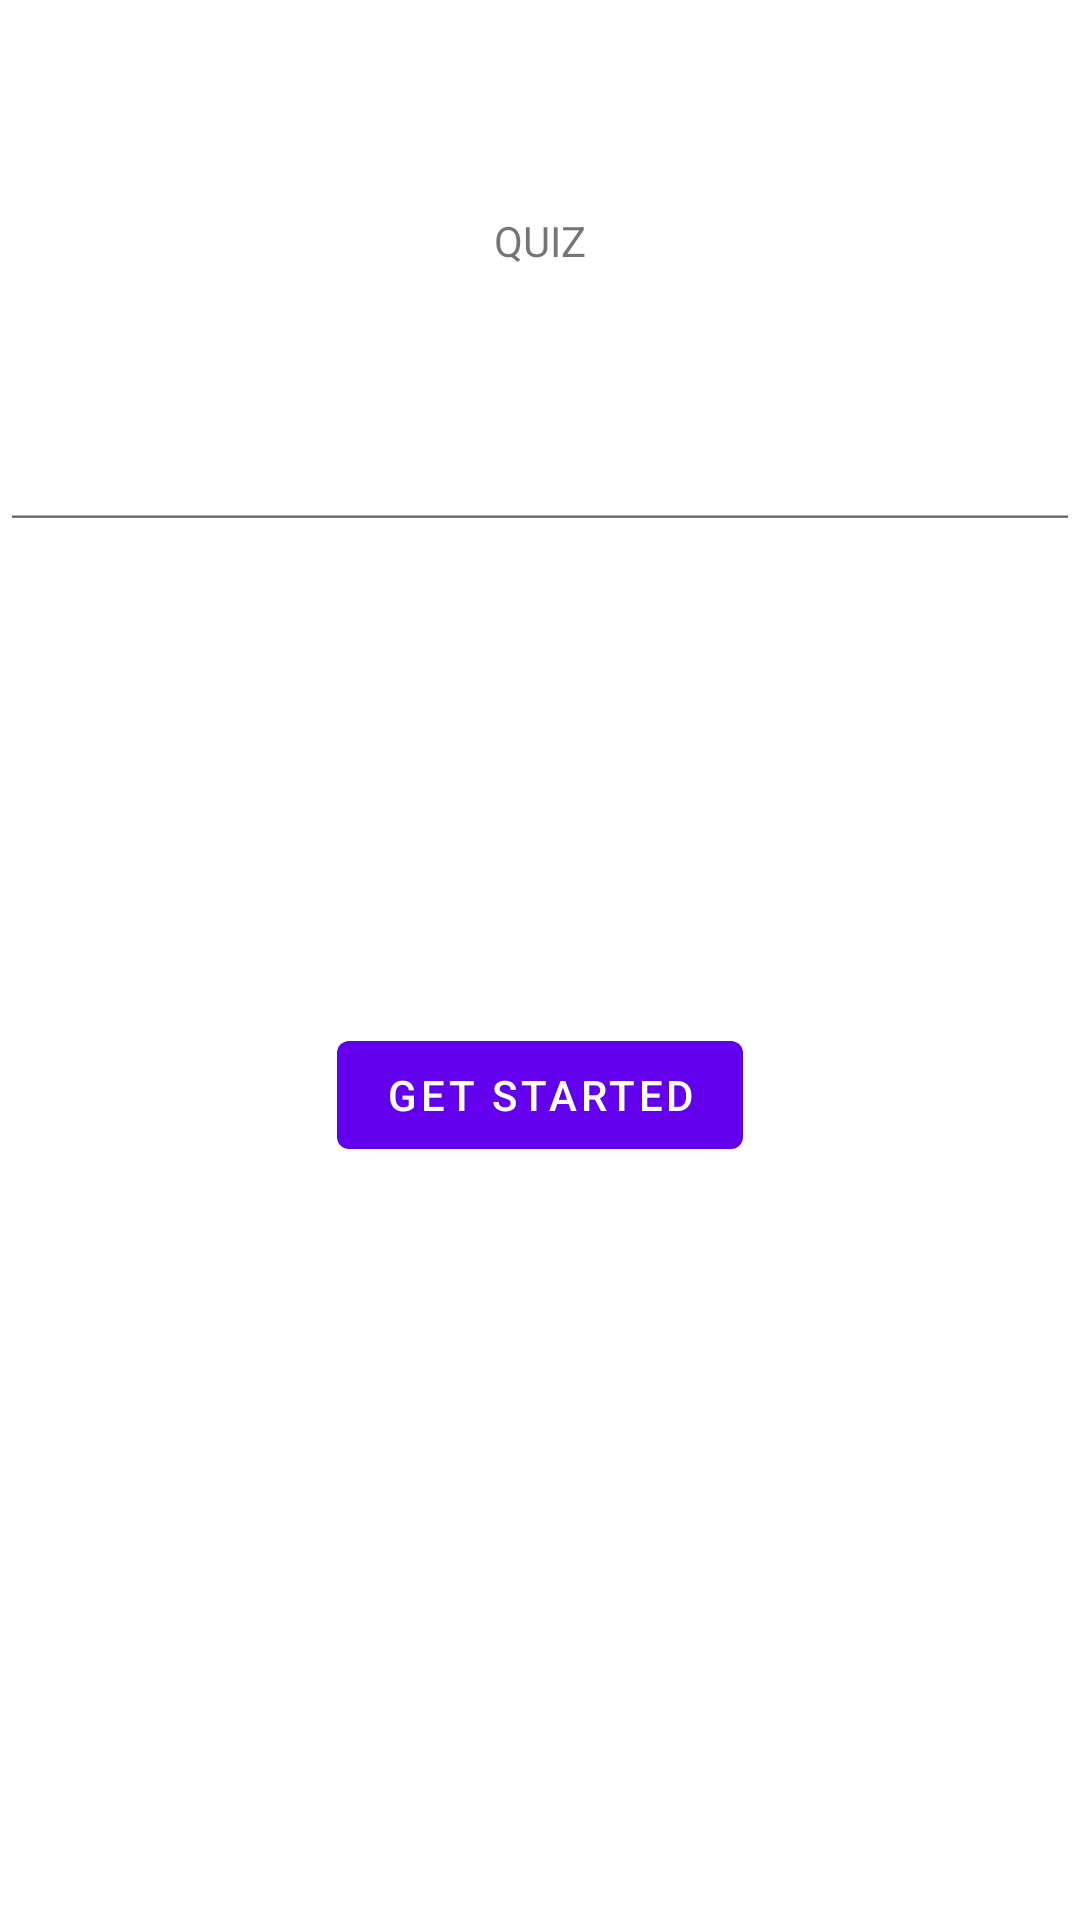

This screen was rendered from an Android layout file. Write that file and the resources it references.
<!-- AndroidManifest.xml: application theme Theme.Labor5 -->
<!-- res/layout/fragment_first.xml -->
<?xml version="1.0" encoding="utf-8"?>
<androidx.constraintlayout.widget.ConstraintLayout xmlns:android="http://schemas.android.com/apk/res/android"
    xmlns:app="http://schemas.android.com/apk/res-auto"
    xmlns:tools="http://schemas.android.com/tools"
    android:layout_width="match_parent"
    android:layout_height="match_parent"
    tools:context=".QuizStartFragment">

    <TextView
        android:id="@+id/textview_first"
        android:layout_width="wrap_content"
        android:layout_height="wrap_content"
        android:text="@string/hello_first_fragment"
        app:layout_constraintBottom_toTopOf="@id/edit_text_name"
        app:layout_constraintEnd_toEndOf="parent"
        app:layout_constraintStart_toStartOf="parent"
        app:layout_constraintTop_toTopOf="parent" />

    <EditText
        android:id="@+id/edit_text_name"
        android:layout_width="match_parent"
        android:layout_height="20dp"
        android:text=""
        app:layout_constraintBottom_toTopOf="@id/button_first"
        app:layout_constraintEnd_toEndOf="parent"
        app:layout_constraintStart_toStartOf="parent"
        app:layout_constraintTop_toTopOf="parent" />

    <Button
        android:id="@+id/button_first"
        android:layout_width="wrap_content"
        android:layout_height="wrap_content"
        android:text="@string/next"
        app:layout_constraintBottom_toBottomOf="parent"
        app:layout_constraintEnd_toEndOf="parent"
        app:layout_constraintStart_toStartOf="parent"
        app:layout_constraintTop_toBottomOf="@id/textview_first" />
</androidx.constraintlayout.widget.ConstraintLayout>
<!-- resources referenced by this layout -->
<resources>
  <string name="hello_first_fragment">QUIZ</string>
  <string name="next">GET STARTED</string>
  <style name="Theme.Labor5" parent="Theme.MaterialComponents.DayNight.DarkActionBar">
          
          <item name="colorPrimary">@color/purple_500</item>
          <item name="colorPrimaryVariant">@color/purple_700</item>
          <item name="colorOnPrimary">@color/white</item>
          
          <item name="colorSecondary">@color/teal_200</item>
          <item name="colorSecondaryVariant">@color/teal_700</item>
          <item name="colorOnSecondary">@color/black</item>
          
          <item name="android:statusBarColor" tools:targetApi="l">?attr/colorPrimaryVariant</item>
          
      </style>
  <!-- not gathered from this repository: default colours our renderer supplied (Android Studio template values) -->
  <color name="purple_500">#FF6200EE</color>
  <color name="purple_700">#FF3700B3</color>
  <color name="teal_200">#FF03DAC5</color>
  <color name="teal_700">#FF018786</color>
  <color name="black">#FF000000</color>
  <color name="white">#FFFFFFFF</color>
</resources>
